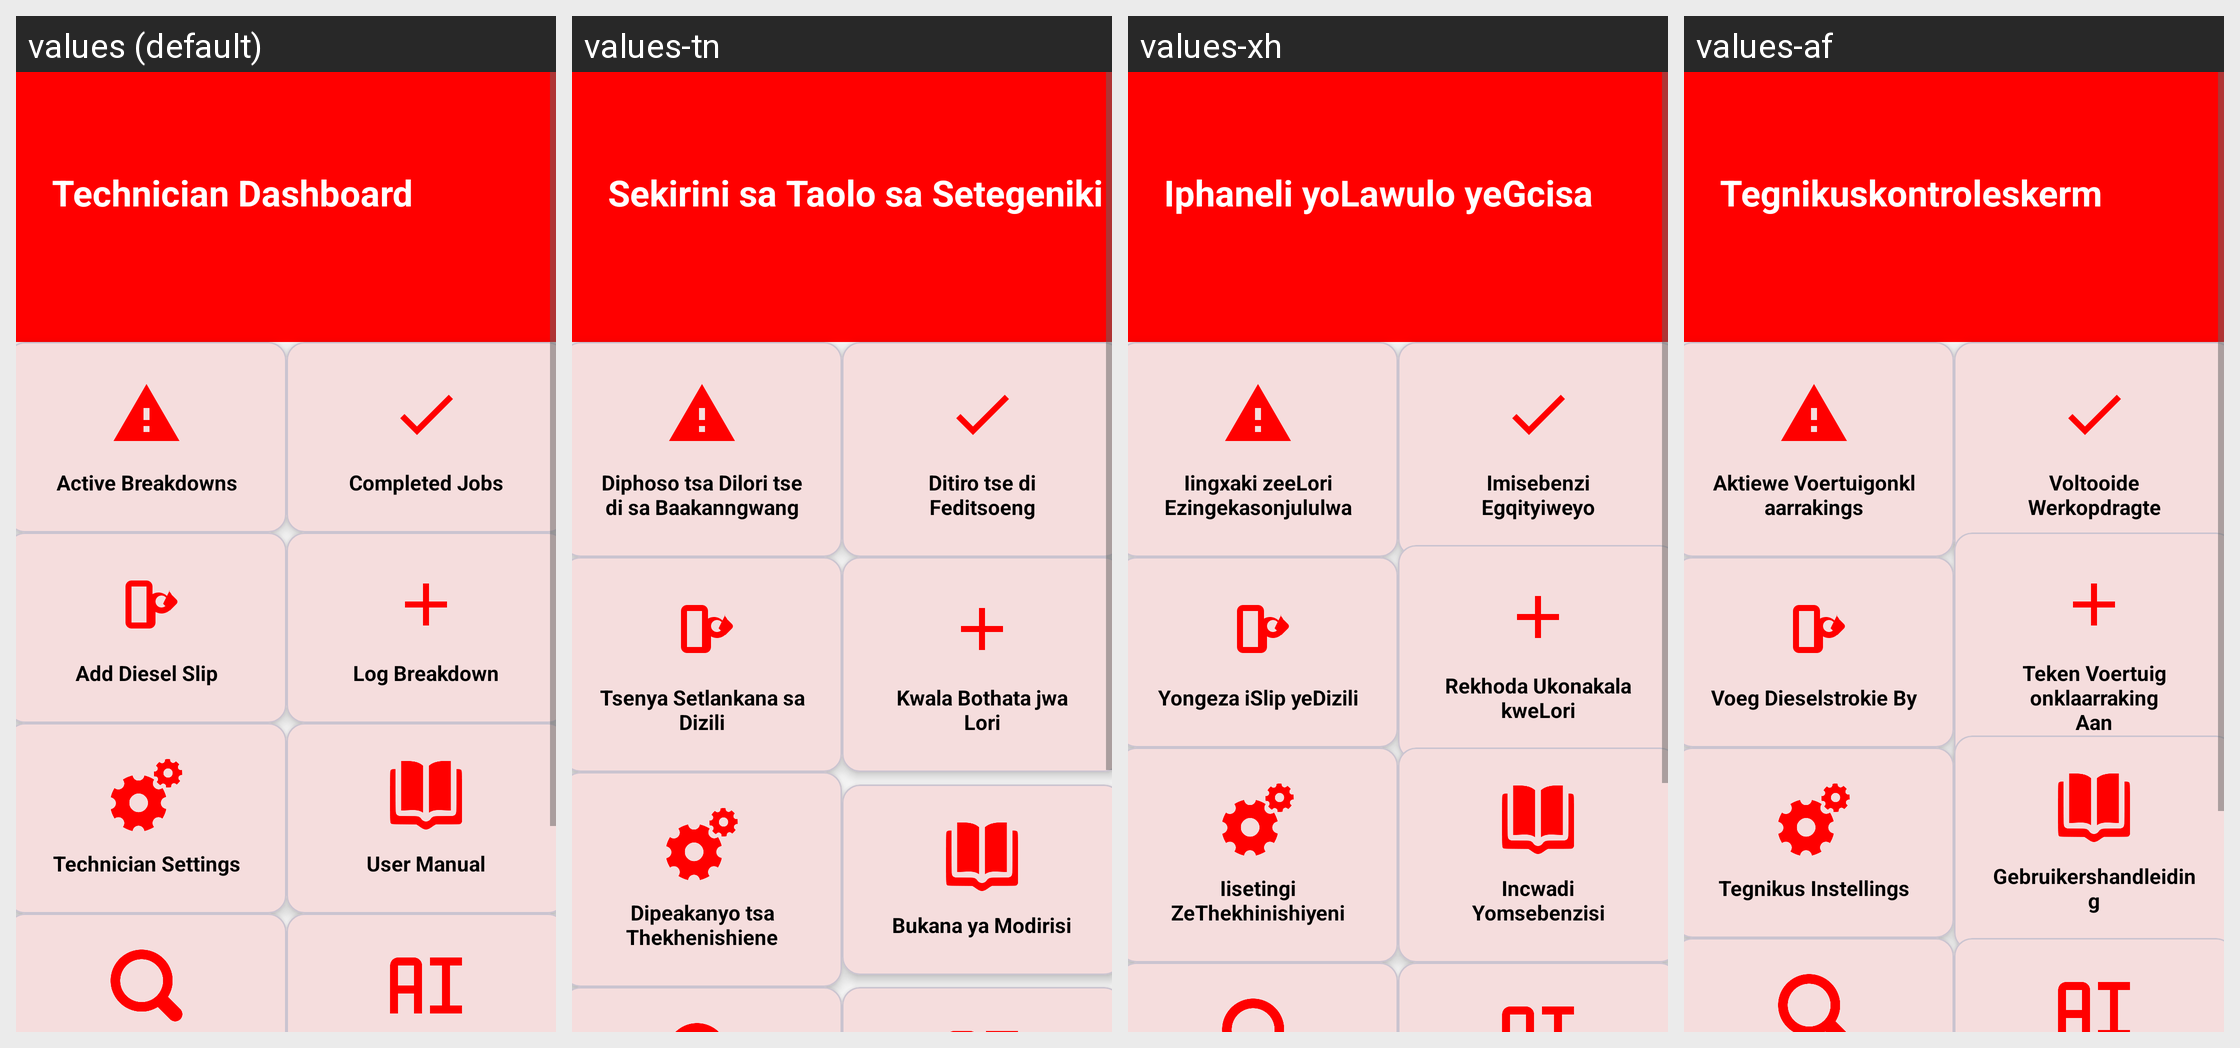

The same Android screen rendered under several of its app's locales, left to right. List the strings drawn on it with the default value and each locale's translation.
Android screen res/layout/activity_technician_dashboard.xml rendered under 4 locales, left to right: values (default), values-tn, values-xh, values-af. Device: Nexus 5 (rendered at 1080×1920; each locale shown at half size, 540×960, under a caption strip naming it); theme Theme.PeAirbrakes.
Strings drawn on this screen, with the default value and each locale's value (text and hints the layout hard-codes, and strings that could not be matched under every locale, appear in the picture but are not listed):

tech_dashboard_title
  values: Technician Dashboard
  values-tn: Sekirini sa Taolo sa Setegeniki
  values-xh: Iphaneli yoLawulo yeGcisa
  values-af: Tegnikuskontroleskerm

active_breakdowns
  values: Active Breakdowns
  values-tn: Diphoso tsa Dilori tse di sa Baakanngwang
  values-xh: Iingxaki zeeLori Ezingekasonjululwa
  values-af: Aktiewe Voertuigonklaarrakings

completed_jobs
  values: Completed Jobs
  values-tn: Ditiro tse di Feditsoeng
  values-xh: Imisebenzi Egqityiweyo
  values-af: Voltooide Werkopdragte

add_diesel_slip
  values: Add Diesel Slip
  values-tn: Tsenya Setlankana sa Dizili
  values-xh: Yongeza iSlip yeDizili
  values-af: Voeg Dieselstrokie By

log_breakdown
  values: Log Breakdown
  values-tn: Kwala Bothata jwa Lori
  values-xh: Rekhoda Ukonakala kweLori
  values-af: Teken Voertuigonklaarraking Aan

technician_settings_td
  values: Technician Settings
  values-tn: Dipeakanyo tsa Thekhenishiene
  values-xh: Iisetingi ZeThekhinishiyeni
  values-af: Tegnikus Instellings

user_manual
  values: User Manual
  values-tn: Bukana ya Modirisi
  values-xh: Incwadi Yomsebenzisi
  values-af: Gebruikershandleiding
